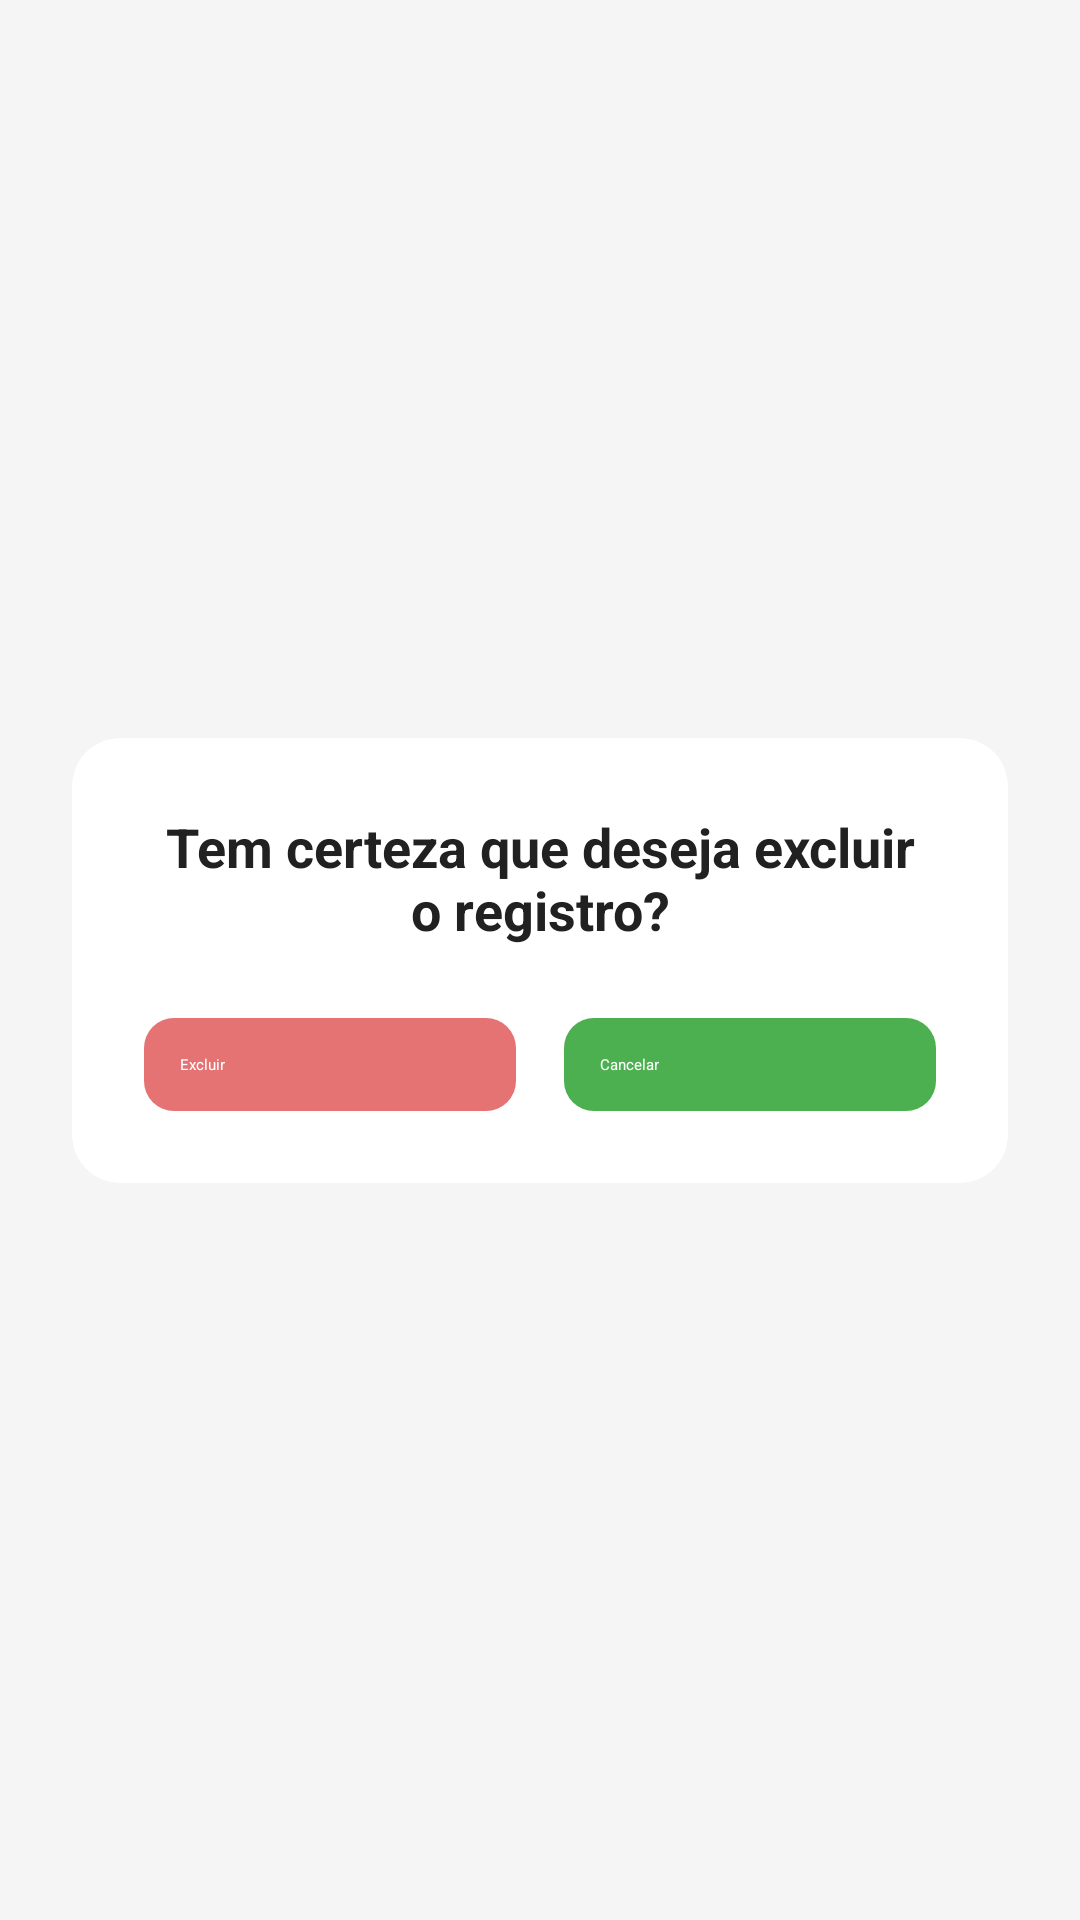

Produce the Android XML layout that renders to this screen, including the resource entries it uses.
<!-- AndroidManifest.xml: application theme Theme.AtividadeNisflei -->
<!-- res/layout/dialog_excluir.xml -->
<?xml version="1.0" encoding="utf-8"?>
<androidx.constraintlayout.widget.ConstraintLayout
    xmlns:android="http://schemas.android.com/apk/res/android"
    xmlns:app="http://schemas.android.com/apk/res-auto"
    android:layout_width="match_parent"
    android:layout_height="match_parent"
    android:background="#F5F5F5">

    <androidx.cardview.widget.CardView
        android:layout_width="match_parent"
        android:layout_height="wrap_content"
        android:layout_margin="24dp"
        app:cardBackgroundColor="@android:color/white"
        app:cardCornerRadius="16dp"
        app:cardElevation="10dp"
        app:layout_constraintTop_toTopOf="parent"
        app:layout_constraintBottom_toBottomOf="parent"
        app:layout_constraintStart_toStartOf="parent"
        app:layout_constraintEnd_toEndOf="parent">

        <LinearLayout
            android:layout_width="match_parent"
            android:layout_height="wrap_content"
            android:orientation="vertical"
            android:padding="24dp">

            <TextView
                android:id="@+id/mensagemExcluir"
                android:layout_width="match_parent"
                android:layout_height="wrap_content"
                android:layout_marginBottom="24dp"
                android:gravity="center"
                android:text="Tem certeza que deseja excluir o registro?"
                android:textColor="#212121"
                android:textSize="18sp"
                android:textStyle="bold" />

            <LinearLayout
                android:layout_width="match_parent"
                android:layout_height="wrap_content"
                android:gravity="center"
                android:orientation="horizontal">

                <Button
                    android:id="@+id/btnExcluir"
                    android:layout_width="0dp"
                    android:layout_height="wrap_content"
                    android:layout_marginEnd="8dp"
                    android:layout_weight="1"
                    android:backgroundTint="#E57373"
                    android:text="Excluir"
                    android:textAllCaps="false"
                    android:textColor="@android:color/white"
                    android:padding="12dp"
                    android:background="@drawable/bg_button_red" />

                <Button
                    android:id="@+id/btnCancelar"
                    android:layout_width="0dp"
                    android:layout_height="wrap_content"
                    android:layout_marginStart="8dp"
                    android:layout_weight="1"
                    android:backgroundTint="#4CAF50"
                    android:text="Cancelar"
                    android:textAllCaps="false"
                    android:textColor="@android:color/white"
                    android:padding="12dp"
                    android:background="@drawable/bg_button_green" />

            </LinearLayout>

        </LinearLayout>

    </androidx.cardview.widget.CardView>

</androidx.constraintlayout.widget.ConstraintLayout>
<!-- resources referenced by this layout -->
<resources>
  <!-- drawable bg_button_green (drawable) -->
  <?xml version="1.0" encoding="utf-8"?>
  <shape xmlns:android="http://schemas.android.com/apk/res/android" android:shape="rectangle">
      <solid android:color="#4CAF50"/>
      <corners android:radius="10dp"/>
  </shape>
  <!-- drawable bg_button_red (drawable) -->
  <?xml version="1.0" encoding="utf-8"?>
      <shape xmlns:android="http://schemas.android.com/apk/res/android" android:shape="rectangle">
          <solid android:color="#E57373"/>
          <corners android:radius="10dp"/>
      </shape>
</resources>
